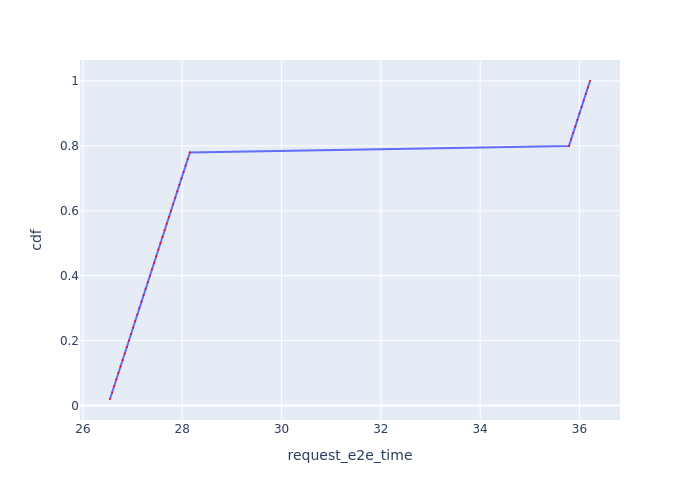

The data file committed next to this chart (first rows):
Request Id, request_e2e_time, cdf
0_0, 26.55, 0.02
0_1, 26.59, 0.04
0_2, 26.63, 0.06
0_3, 26.67, 0.08
0_4, 26.71, 0.1
0_5, 26.76, 0.12
0_6, 26.8, 0.14
0_7, 26.84, 0.16
0_8, 26.88, 0.18
0_9, 26.93, 0.2
0_10, 26.97, 0.22
0_11, 27.01, 0.24
0_12, 27.05, 0.26
0_13, 27.09, 0.28
0_14, 27.14, 0.3
0_15, 27.18, 0.32
0_16, 27.22, 0.34
0_17, 27.26, 0.36
0_18, 27.31, 0.38
0_19, 27.35, 0.4
0_20, 27.39, 0.42
0_21, 27.43, 0.44
0_22, 27.48, 0.46
0_23, 27.52, 0.48
0_24, 27.56, 0.5
0_25, 27.6, 0.52
0_26, 27.64, 0.54
0_27, 27.69, 0.56
0_28, 27.73, 0.58
0_29, 27.77, 0.6
0_30, 27.82, 0.62
0_31, 27.86, 0.64
0_32, 27.9, 0.66
0_33, 27.94, 0.68
0_34, 27.99, 0.7
0_35, 28.03, 0.72
0_36, 28.07, 0.74
0_37, 28.11, 0.76
0_38, 28.15, 0.78
0_39, 35.79, 0.8
0_40, 35.83, 0.82
0_41, 35.87, 0.84
0_42, 35.92, 0.86
0_43, 35.96, 0.88
0_44, 36, 0.9
0_45, 36.04, 0.92
0_46, 36.09, 0.94
0_47, 36.13, 0.96
0_48, 36.17, 0.98
0_49, 36.21, 1.0
